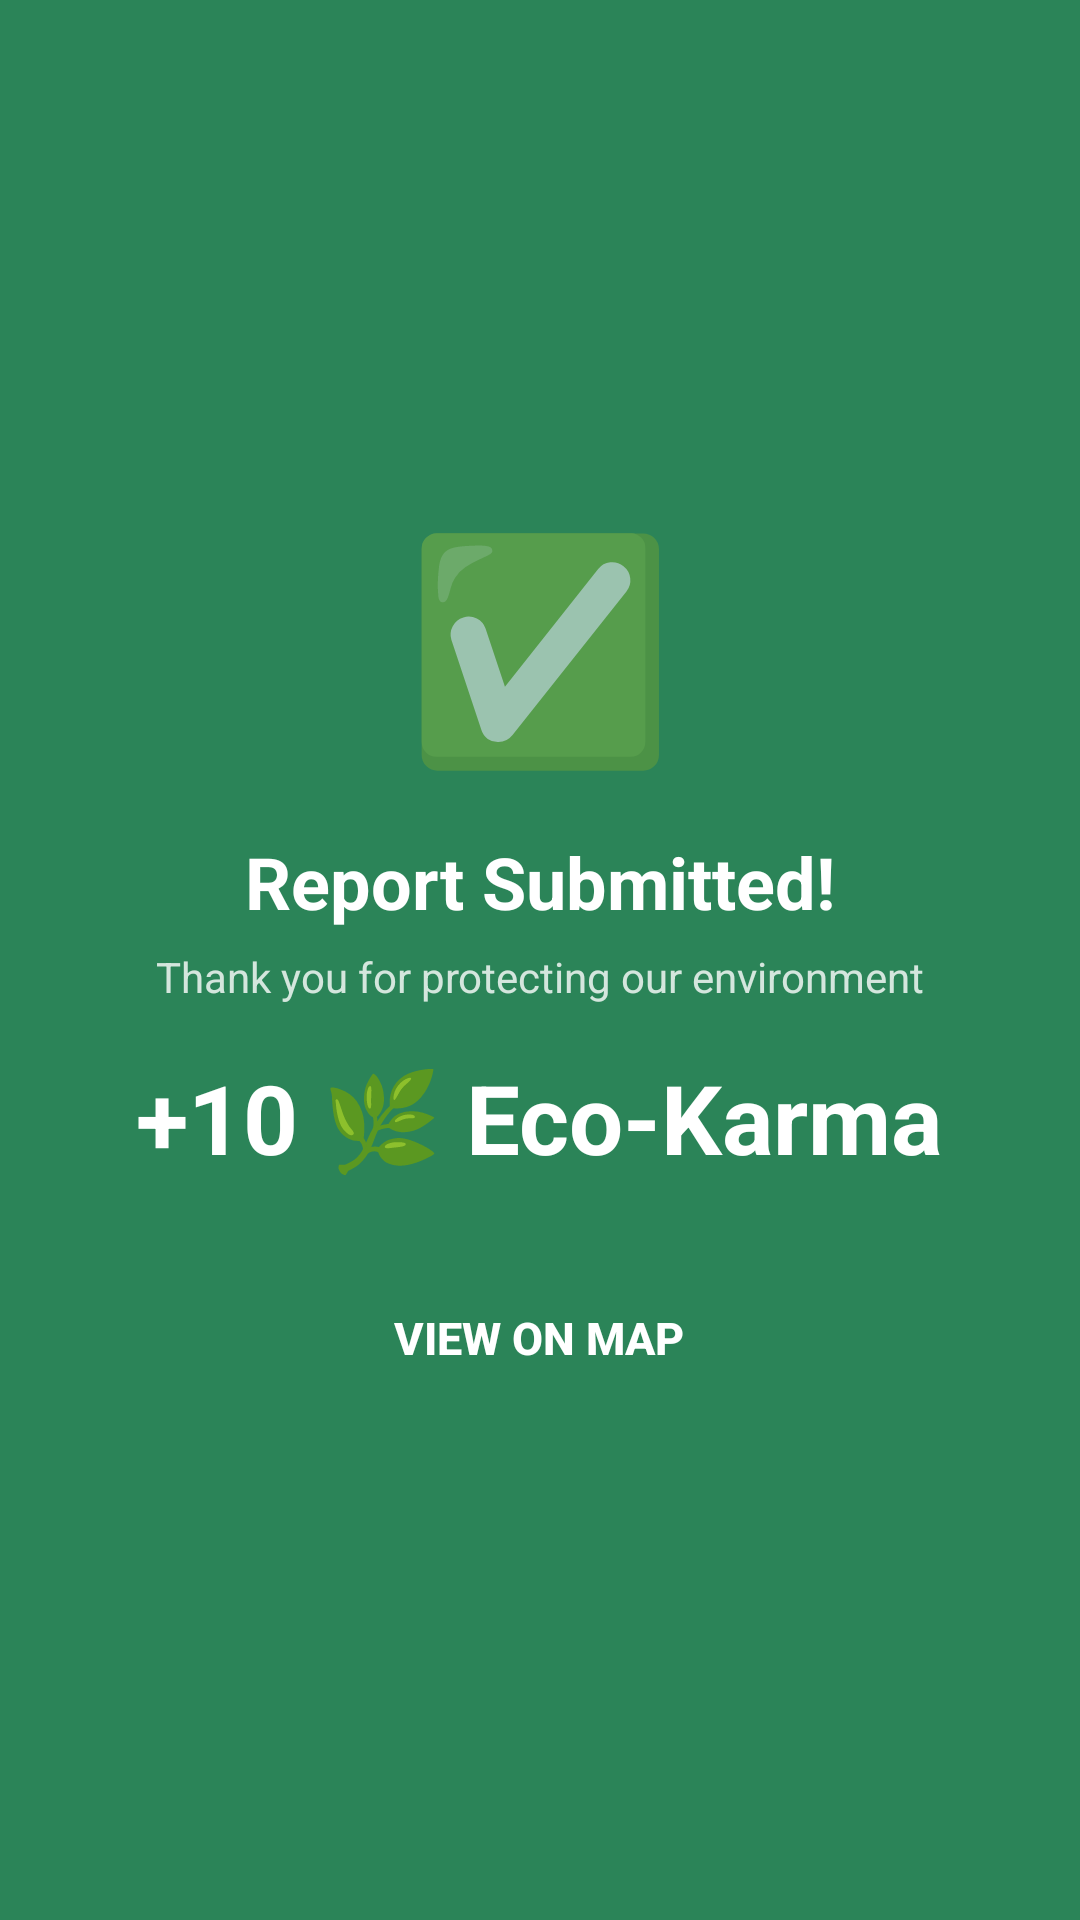

Write the Android layout XML for this screen, with the resource values it uses.
<!-- AndroidManifest.xml: application theme Theme.ParyavaranKavalu -->
<!-- res/layout/dialog_success.xml -->
<?xml version="1.0" encoding="utf-8"?>
<LinearLayout xmlns:android="http://schemas.android.com/apk/res/android"
    android:layout_width="match_parent"
    android:layout_height="match_parent"
    android:background="@drawable/bg_success_overlay"
    android:gravity="center"
    android:orientation="vertical"
    android:padding="32dp">

    <TextView
        android:layout_width="wrap_content"
        android:layout_height="wrap_content"
        android:text="✅"
        android:textSize="72sp"
        android:layout_marginBottom="16dp" />

    <TextView
        android:layout_width="wrap_content"
        android:layout_height="wrap_content"
        android:text="Report Submitted!"
        android:textColor="#FFFFFF"
        android:textSize="24sp"
        android:textStyle="bold" />

    <TextView
        android:layout_width="wrap_content"
        android:layout_height="wrap_content"
        android:text="Thank you for protecting our environment"
        android:textColor="#CCFFFFff"
        android:textSize="14sp"
        android:layout_marginTop="6dp" />

    <TextView
        android:id="@+id/tv_karma_earned"
        android:layout_width="wrap_content"
        android:layout_height="wrap_content"
        android:text="+10 🌿 Eco-Karma"
        android:textColor="#FFFFFF"
        android:textSize="32sp"
        android:textStyle="bold"
        android:layout_marginTop="16dp" />

    <Button
        android:id="@+id/btn_view_on_map"
        android:layout_width="wrap_content"
        android:layout_height="56dp"
        android:layout_marginTop="24dp"
        android:background="@drawable/bg_success_btn"
        android:paddingStart="28dp"
        android:paddingEnd="28dp"
        android:text="View on Map"
        android:textColor="#FFFFFF"
        android:textSize="15sp"
        android:textStyle="bold" />
</LinearLayout>
<!-- resources referenced by this layout -->
<resources>
  <!-- drawable bg_success_overlay (drawable) -->
  <?xml version="1.0" encoding="utf-8"?>
  <shape xmlns:android="http://schemas.android.com/apk/res/android">
      <solid android:color="#EB1a7a4a" />
  </shape>
  <style name="Theme.ParyavaranKavalu" parent="Theme.MaterialComponents.Light.NoActionBar">
          <item name="colorPrimary">@color/green_main</item>
          <item name="colorPrimaryVariant">@color/green_deep</item>
          <item name="colorOnPrimary">@color/white</item>
          <item name="colorSecondary">@color/green_light</item>
          <item name="colorSecondaryVariant">@color/green_pale</item>
          <item name="android:statusBarColor">@color/green_deep</item>
          <item name="android:windowLightStatusBar">false</item>
      </style>
  <color name="green_main">#1a7a4a</color>
  <color name="green_deep">#0f4d2a</color>
  <color name="white">#FFFFFF</color>
  <color name="green_light">#2ecc71</color>
  <color name="green_pale">#d4f5e2</color>
</resources>
